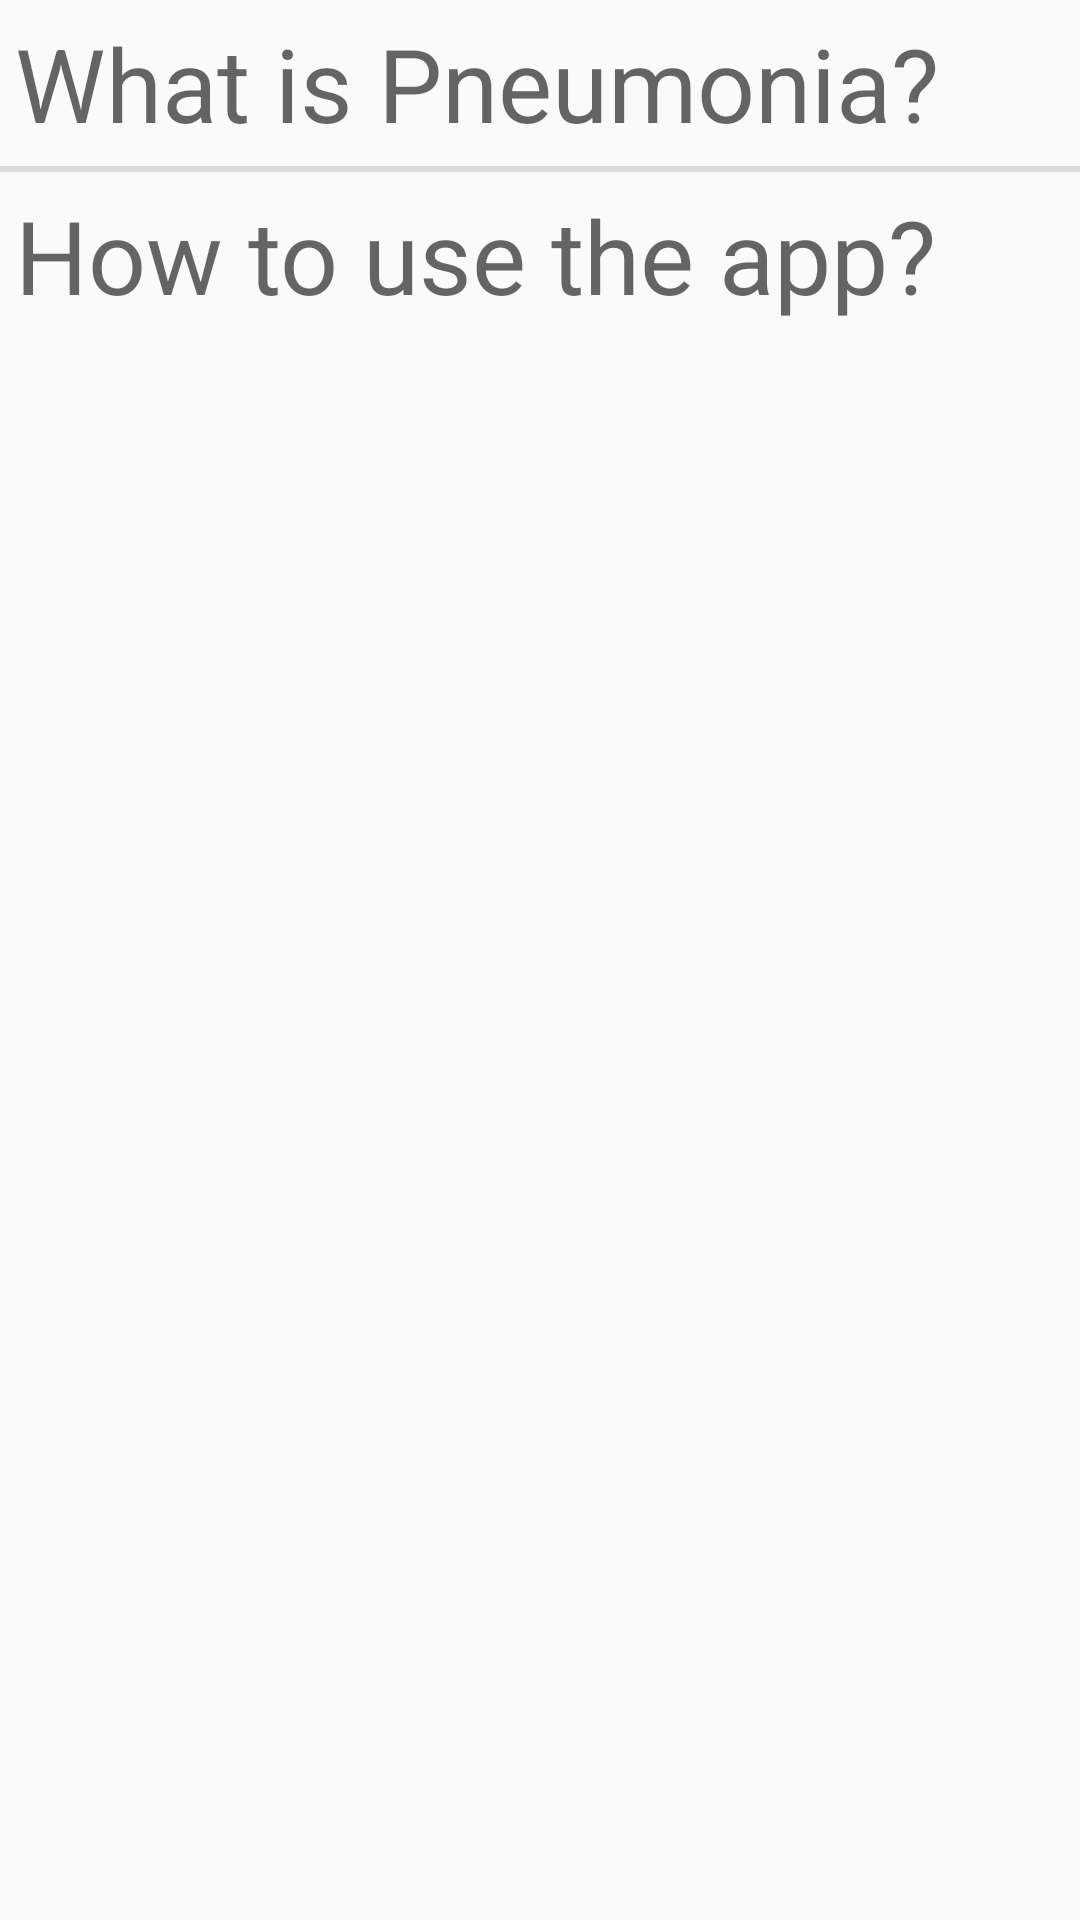

Reconstruct the res/layout file that produces this screen, plus the resources it refers to.
<!-- AndroidManifest.xml: application theme AppTheme -->
<!-- res/layout/activity_info.xml -->
<?xml version="1.0" encoding="utf-8"?>
<ScrollView xmlns:android="http://schemas.android.com/apk/res/android"
    xmlns:app="http://schemas.android.com/apk/res-auto"
    xmlns:tools="http://schemas.android.com/tools"
    android:layout_height="match_parent"
    android:layout_width="match_parent">
    <LinearLayout
        android:layout_width="match_parent"
        android:layout_height="match_parent"
        android:orientation="vertical"
        tools:context=".InfoActivity">
        <TextView
            android:id="@+id/pneumonia"
            android:layout_width="match_parent"
            android:layout_height="wrap_content"
            android:text="What is Pneumonia?"
            android:background="?attr/selectableItemBackground"
            style="@style/TextAppearance.AppCompat.Display1"
            android:padding="5dp"/>
        <TextView
            android:layout_width="wrap_content"
            android:layout_height="wrap_content"
            android:id="@+id/pneumonia_description"
            android:visibility="gone"
            style="@style/TextAppearance.AppCompat.Body1"
            android:text="@string/pneumonia_description"
            android:textSize="18sp"
            android:fitsSystemWindows="true"
            android:paddingLeft="5dp"/>
        <View
            android:id="@+id/divider"
            android:layout_width="match_parent"
            android:layout_height="2dp"
            android:background="?android:attr/listDivider" />
        <TextView
            android:layout_width="match_parent"
            android:layout_height="wrap_content"
            android:id="@+id/instruction"
            android:text="How to use the app?"
            android:background="?attr/selectableItemBackground"
            style="@style/TextAppearance.AppCompat.Display1"
            android:padding="5dp"/>
        <TextView
            android:layout_width="wrap_content"
            android:layout_height="wrap_content"
            android:id="@+id/instruction_description"
            android:visibility="gone"
            style="@style/TextAppearance.AppCompat.Body1"
            android:text="@string/instruction_description"
            android:textSize="18sp"
            android:fitsSystemWindows="true"
            android:paddingLeft="5dp"/>
    </LinearLayout>
</ScrollView>
<!-- resources referenced by this layout -->
<resources>
  <string name="instruction_description">
          The app uses the chest X-ray of people to classify whether they are infected or not.\n
          \n1. Tap on the bottom right camera button.
          \n2. Then, just select the X-ray of the person from your device.
          \n3. The app will do the rest of the job.
      </string>
  <string name="pneumonia_description">
          Pneumonia is an infection in one or both lungs. Bacteria, viruses, and fungi cause it.
          The infection causes inflammation in the air sacs in your lungs, which are called alveoli.
          The alveoli fill with fluid or pus, making it difficult to breathe.
          The germs that cause pneumonia are contagious. This means they can spread from person to person.
          Both viral and bacterial pneumonia can spread to others through inhalation of airborne droplets from a sneeze or cough.
          You can also get these types of pneumonia by coming into contact with surfaces or objects that are contaminated with
          pneumonia-causing bacteria or viruses.You can contract fungal pneumonia from the environment.
          However, it doesn’t spread from person to person. \nSymptoms of pneumonia:
          \n1. coughing that may produce phlegm (mucus)
          \n2. fever
          \n3. sweating or chills
          \n4. shortness of breath that happens while doing normal activities or even while resting
          \n5. chest pain that’s worse when you breathe or cough
          \n6. feelings of tiredness or fatigue
          \n7. loss of appetite
          \n8. nausea or vomiting
          \n9. headaches
      </string>
  <style name="AppTheme" parent="Theme.AppCompat.Light.DarkActionBar">
          
          <item name="colorPrimary">@color/blue</item>
          <item name="colorPrimaryDark">#0D3859</item>
          <item name="colorAccent">@color/colorAccent</item>
      </style>
  <color name="blue">#5AA9E6</color>
  <color name="colorAccent">#03DAC5</color>
</resources>
